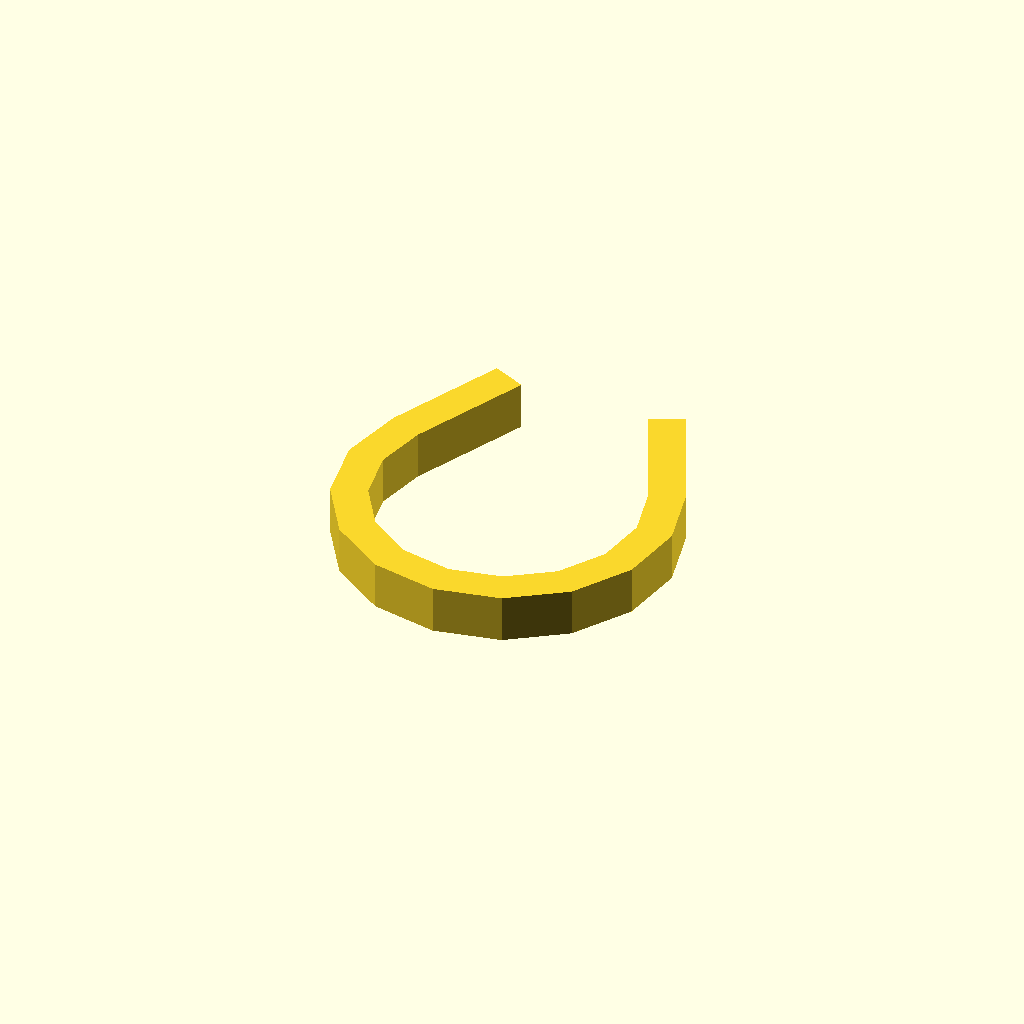
Cell 1 — every parameter at its default value.
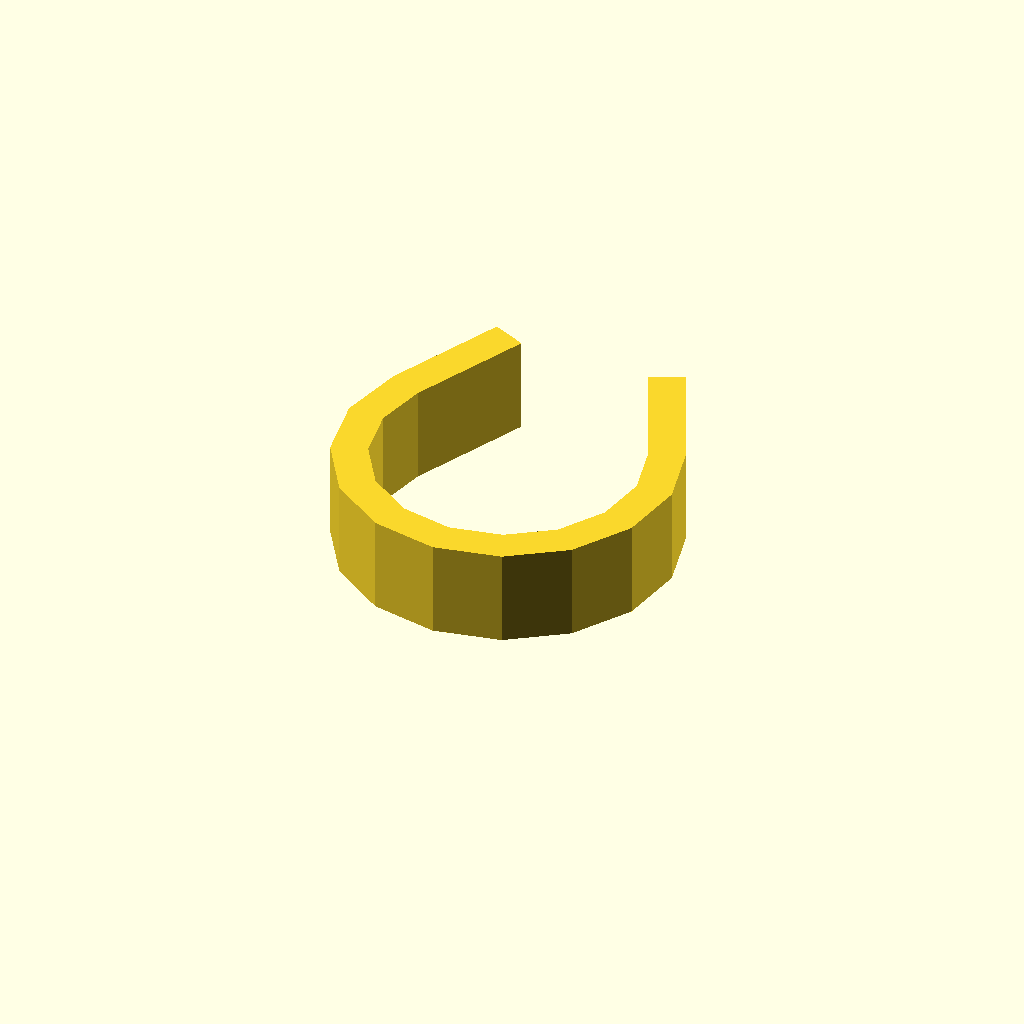
Cell 2: the same model with profile_height = 16.
One fixed orthographic camera (rotation 55°, 0°, 25°; colour scheme Cornfield) for every cell.
Source of the model, optional_data/data/sketch1/pclips/part_0015.scad:
$fn = 32;

// ----------------------------------------------------------------------
// Clip blank: omega clip, 8 mm thick
// ----------------------------------------------------------------------

// --- parameters (mm) ---
profile_height = 8;       // extrusion height
profile_points = 26;      // points of the closed outline

profile = [[2.606, 39.833], [0, 28.977], [1.843, 17.966], [7.841, 8.55], [17.042, 2.226], [27.983, 0], [38.923, 2.226], [48.124, 8.55], [54.123, 17.966], [55.966, 28.977], [53.36, 39.833], [44.379, 59.092], [38.941, 56.557], [47.922, 37.298], [49.97, 28.768], [48.522, 20.116], [43.808, 12.718], [36.579, 7.749], [27.983, 6], [19.387, 7.749], [12.157, 12.718], [7.444, 20.116], [5.996, 28.768], [8.044, 37.298], [17.025, 56.557], [11.587, 59.092]];  // single closed polygon, 26 points, counter clockwise

// --- the one profile operation ---
linear_extrude(height = profile_height) polygon(points = profile);
Customizer parameters (derived from the source; name, type, default, range or options):
profile_height: number, default 8
profile_points: number, default 26
